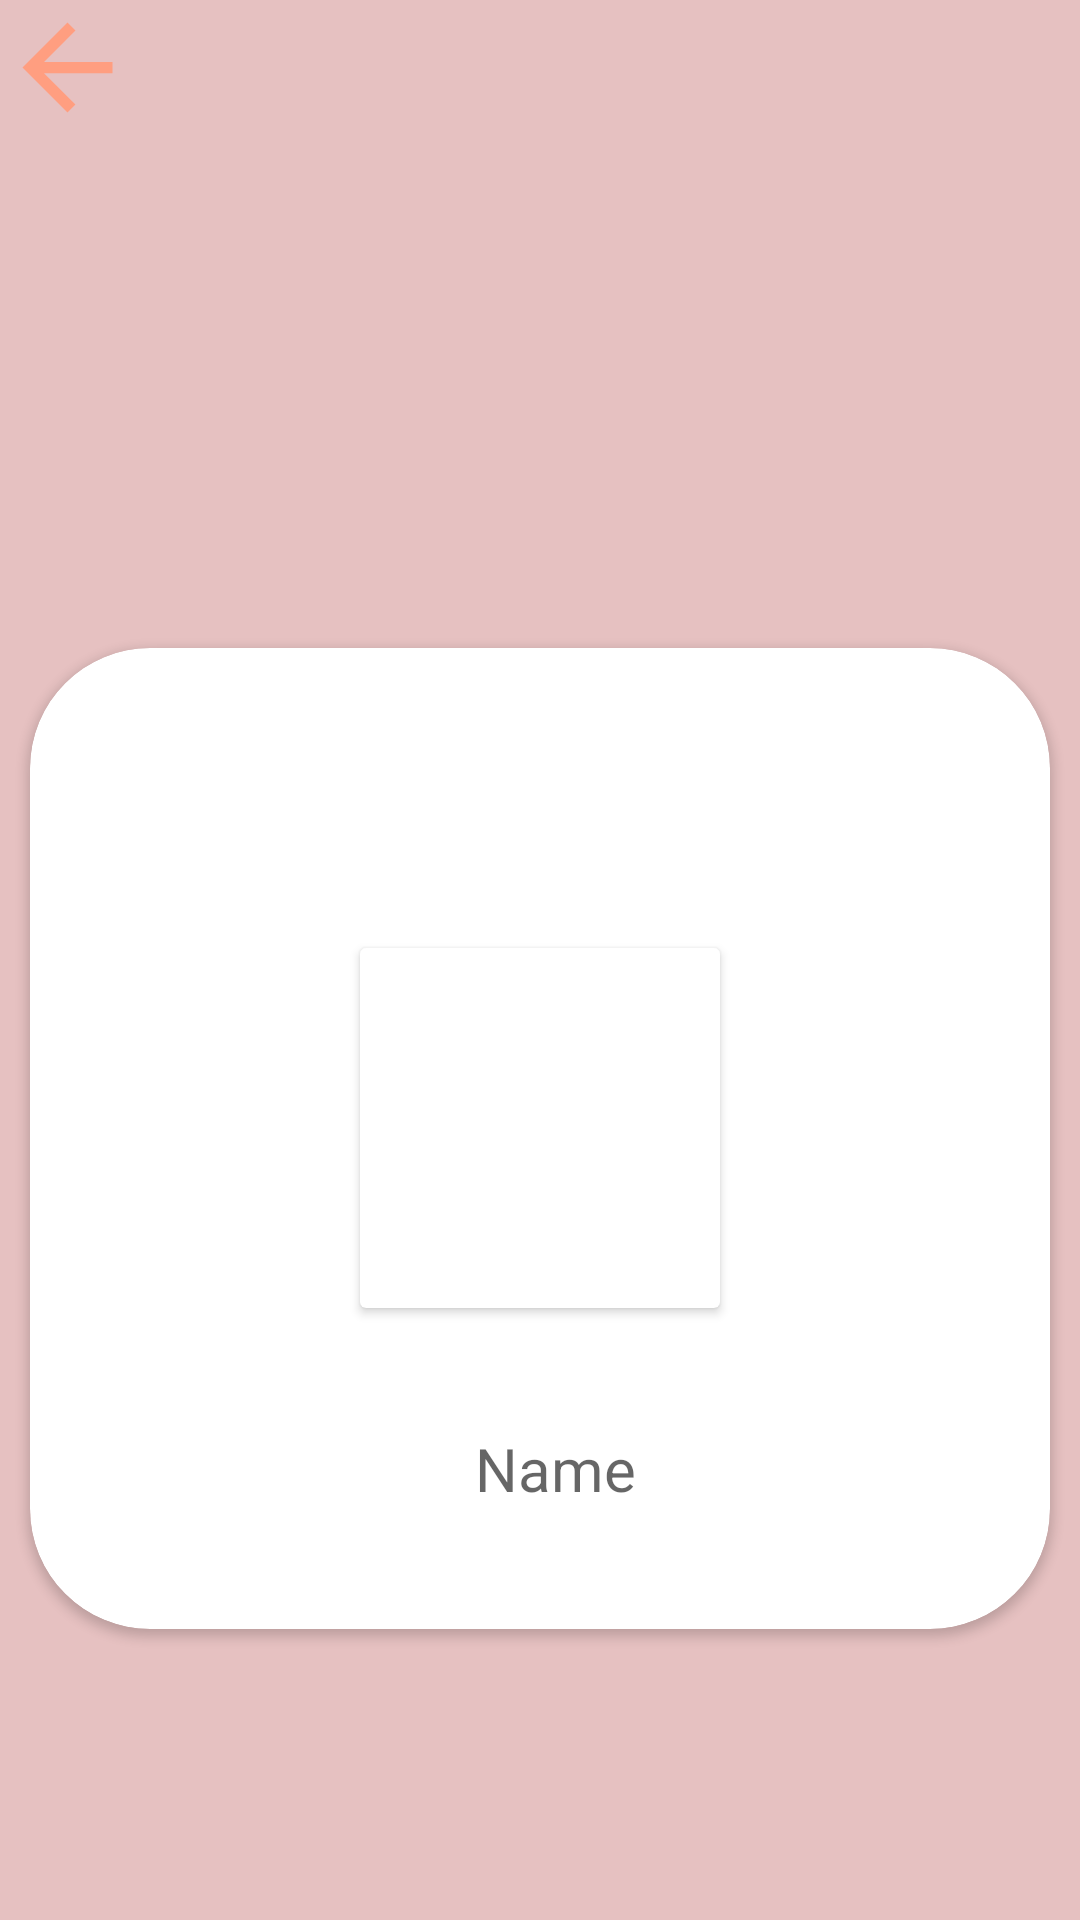

The Android layout XML behind this screen, and the referenced resources:
<!-- AndroidManifest.xml: fallback theme Theme.MaterialComponents.DayNight.NoActionBar -->
<!-- res/layout/activity_view_profile.xml -->
<?xml version="1.0" encoding="utf-8"?>
<LinearLayout xmlns:android="http://schemas.android.com/apk/res/android"
    xmlns:app="http://schemas.android.com/apk/res-auto"
    xmlns:tools="http://schemas.android.com/tools"
    android:layout_width="match_parent"
    android:layout_height="match_parent"
    android:background="#E6C1C1"
    android:orientation="vertical"
    tools:context=".ViewProfile">

    <ImageView
        android:id="@+id/arrowBack"
        android:layout_width="wrap_content"
        android:layout_height="wrap_content"
        android:src="@drawable/arrow_back_"/>
    <androidx.cardview.widget.CardView
        android:layout_width="match_parent"
        android:layout_height="wrap_content"
        android:layout_alignParentStart="true"
        android:layout_alignParentTop="true"
        android:layout_centerInParent="true"
        android:layout_marginLeft="10dp"
        android:layout_marginRight="10dp"
        android:layout_marginTop="171dp"
        app:cardCornerRadius="40dp">

        <LinearLayout
            android:layout_width="match_parent"
            android:layout_height="match_parent"
            android:orientation="vertical">

            <androidx.cardview.widget.CardView
                android:id="@+id/profile_image"
                xmlns:app="http://schemas.android.com/apk/res-auto"
                android:layout_marginTop="100dp"
                android:layout_width="120dp"
                android:src="@drawable/profile"
                android:layout_height="120dp"
                android:layout_gravity="center_horizontal"
                tools:ignore="MissingClass" />


            <TextView
                android:id="@+id/name"
                android:layout_width="match_parent"
                android:layout_height="wrap_content"
                android:layout_marginTop="40dp"
                android:layout_marginLeft="20dp"
                android:layout_marginRight="20dp"
                android:hint="Name"
                android:gravity="center_horizontal"
                android:paddingLeft="10dp"
                android:textSize="20sp"
                android:layout_marginBottom="40dp"/>
        </LinearLayout>
    </androidx.cardview.widget.CardView>




</LinearLayout>
<!-- resources referenced by this layout -->
<resources>
  <!-- drawable arrow_back_ (drawable) -->
  <vector android:height="45dp" android:tint="#FF9E80"
      android:viewportHeight="24" android:viewportWidth="24"
      android:width="45dp" xmlns:android="http://schemas.android.com/apk/res/android">
      <path android:fillColor="@android:color/white" android:pathData="M20,11H7.83l5.59,-5.59L12,4l-8,8 8,8 1.41,-1.41L7.83,13H20v-2z"/>
  </vector>
</resources>
